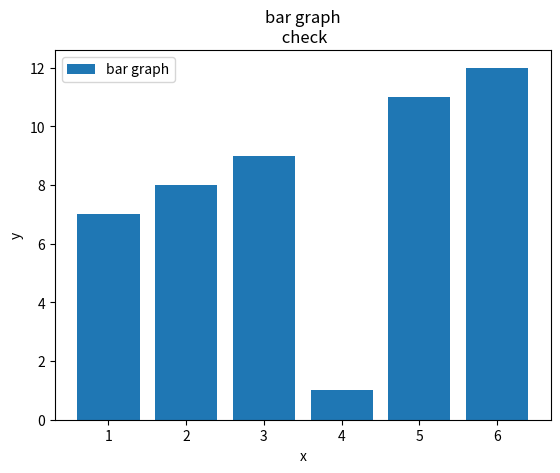

Python code for this plot:
import matplotlib.pyplot as plt
x=[1,2,3,4,5,6]
y=[7,8,9,1,11,12]
plt.bar(x,y, label="bar graph")
plt.xlabel('x')
plt.ylabel('y')
plt.title('bar graph\n check')
plt.legend()
plt.show()


